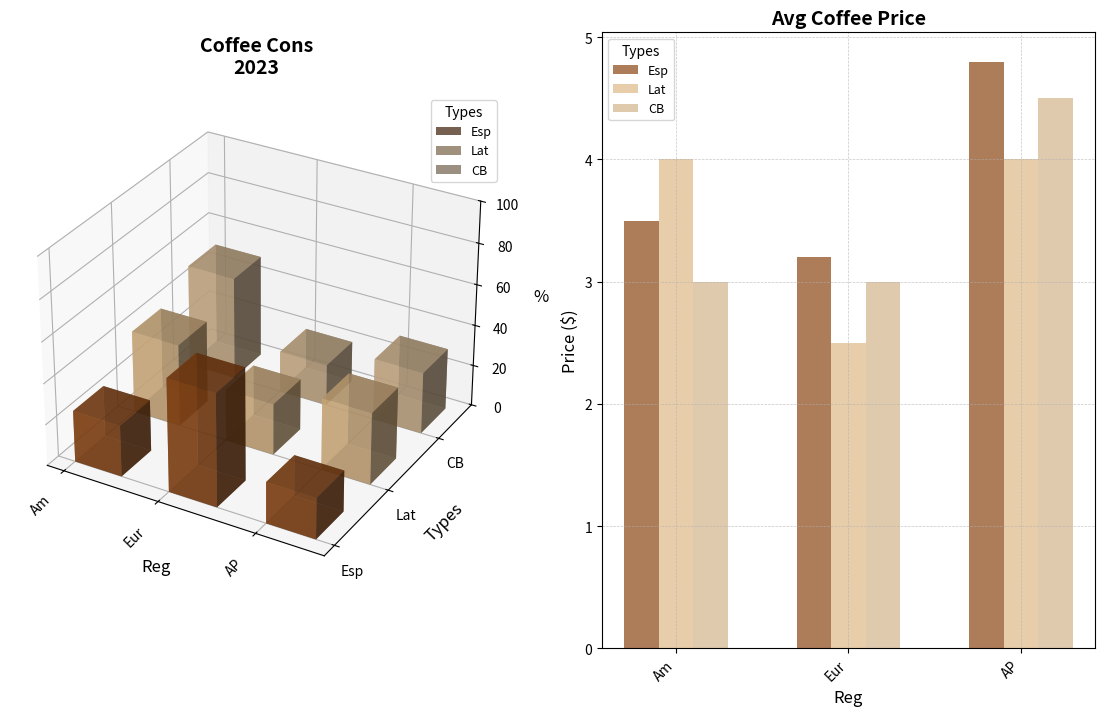

Write Python code to recreate this figure.
import matplotlib.pyplot as plt
import numpy as np

regions = ['Am', 'Eur', 'AP']
coffee_types = ['Esp', 'Lat', 'CB']

# Consumption and price data
consumption_data = np.array([
    [25, 55, 20],
    [40, 25, 35],
    [50, 20, 30]
])

price_data = np.array([
    [3.5, 4.0, 3.0],
    [3.2, 2.5, 3.0],
    [4.8, 4.0, 4.5]
])

fig = plt.figure(figsize=(14, 8))

ax1 = fig.add_subplot(121, projection='3d')
xpos, ypos = np.meshgrid(np.arange(len(regions)), np.arange(len(coffee_types)))
xpos = xpos.flatten()
ypos = ypos.flatten()
zpos = np.zeros_like(xpos)
dz = consumption_data.flatten()
dx = dy = 0.5

colors = ['#8B4513', '#DEB887', '#D2B48C']

# Drawing 3D bars
for i in range(len(coffee_types)):
    ax1.bar3d(xpos[ypos == i], ypos[ypos == i], zpos[ypos == i], dx, dy, dz[ypos == i], 
              color=colors[i], alpha=0.7, label=coffee_types[i], zsort='average')

ax1.set_xlabel('Reg', fontsize=12, labelpad=8)
ax1.set_ylabel('Types', fontsize=12, labelpad=8)
ax1.set_zlabel('%', fontsize=12, labelpad=8)
ax1.set_xticks(np.arange(len(regions)))
ax1.set_xticklabels(regions, rotation=45, ha='right', fontsize=10)
ax1.set_yticks(np.arange(len(coffee_types)))
ax1.set_yticklabels(coffee_types, fontsize=10)
ax1.set_zlim(0, 100)
ax1.set_title('Coffee Cons\n2023', fontsize=14, weight='bold', pad=15)
ax1.legend(title='Types', loc='upper right', fontsize=9)

ax2 = fig.add_subplot(122)
bar_width = 0.2
indices = np.arange(len(regions))

ax2.grid(True, which='both', linestyle='--', linewidth=0.5, alpha=0.7)

for i, coffee_type in enumerate(coffee_types):
    ax2.bar(indices + i * bar_width, price_data[:, i], bar_width,
            label=coffee_type, color=colors[i], alpha=0.7)

ax2.set_xlabel('Reg', fontsize=12)
ax2.set_ylabel('Price ($)', fontsize=12)
ax2.set_title('Avg Coffee Price', fontsize=14, weight='bold')
ax2.set_xticks(indices + bar_width)
ax2.set_xticklabels(regions, rotation=45, ha='right', fontsize=10)
ax2.legend(title='Types', fontsize=9)

plt.tight_layout()
plt.show()
